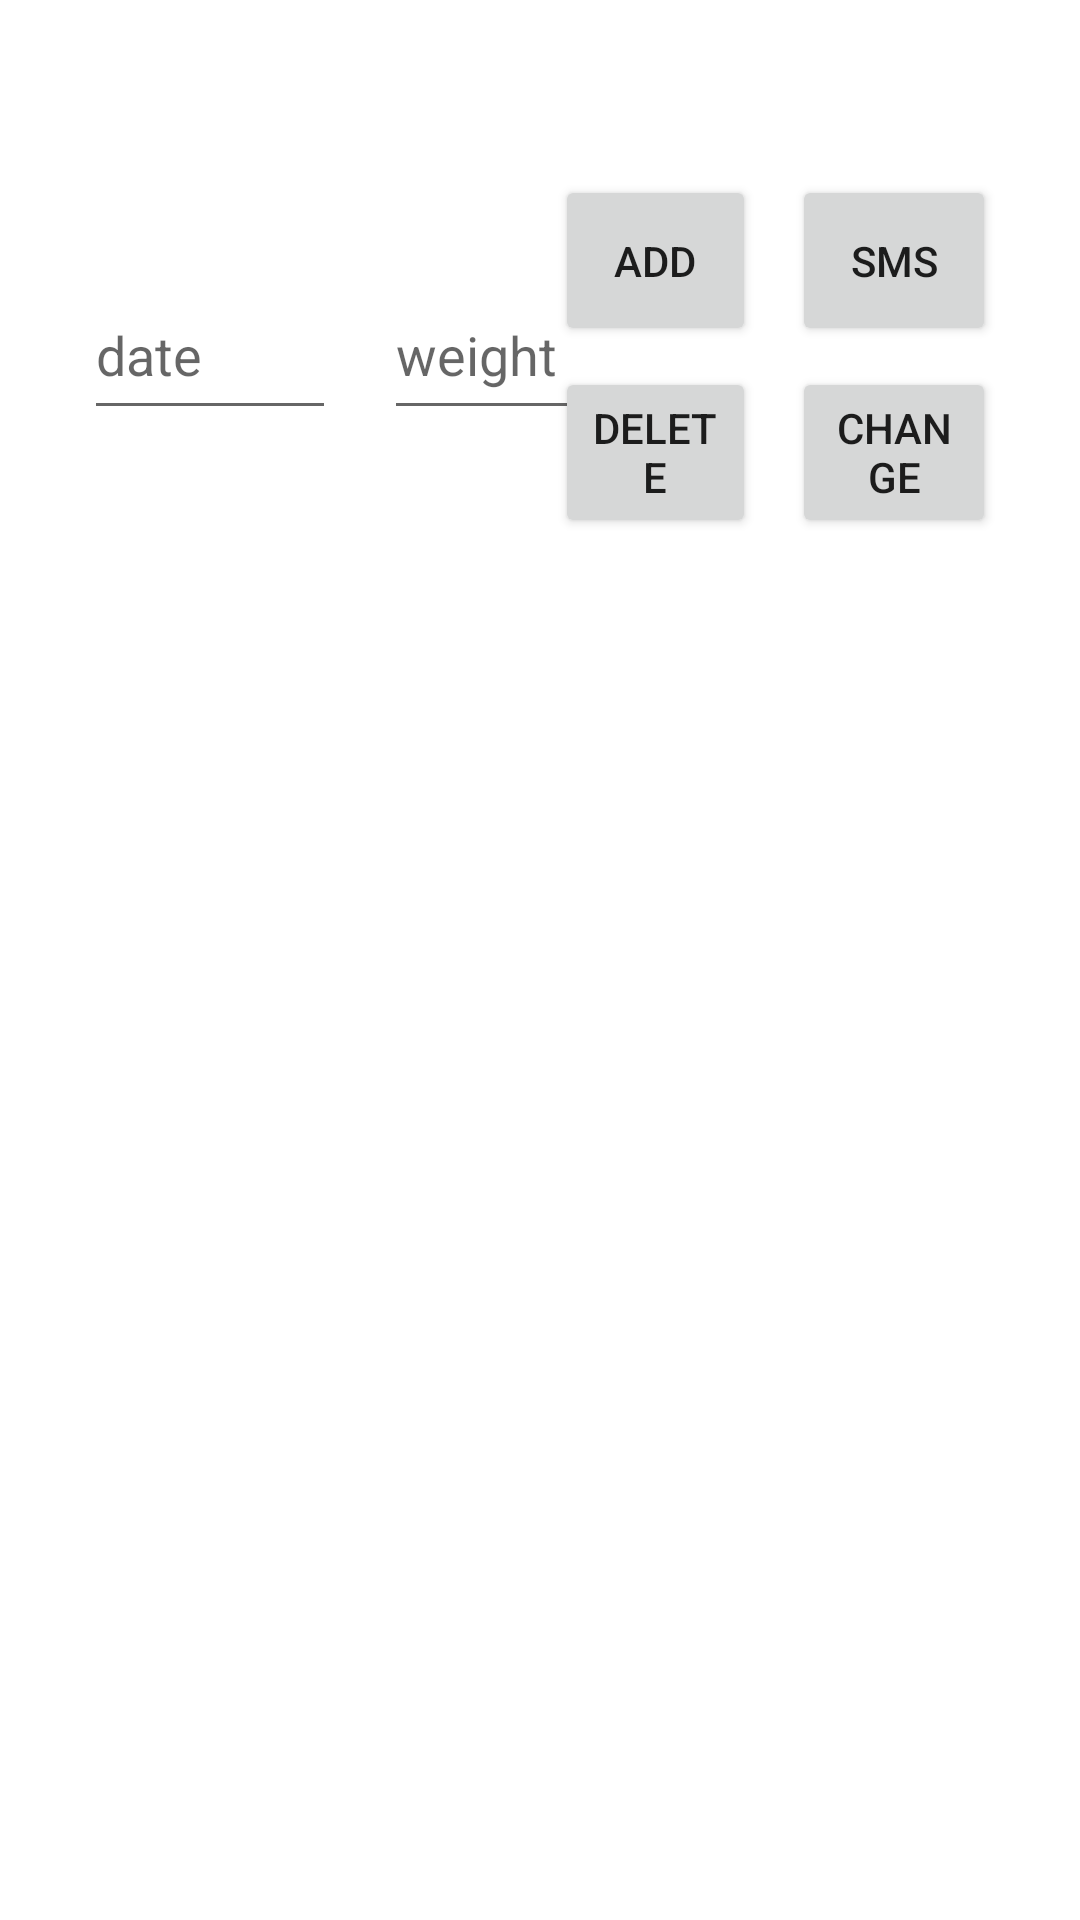

Android layout source for this screen:
<!-- AndroidManifest.xml: application theme Theme.Cs360final -->
<!-- res/layout/activity_main.xml -->
<?xml version="1.0" encoding="utf-8"?>
<androidx.constraintlayout.widget.ConstraintLayout xmlns:android="http://schemas.android.com/apk/res/android"
    xmlns:app="http://schemas.android.com/apk/res-auto"
    xmlns:tools="http://schemas.android.com/tools"
    android:layout_width="match_parent"
    android:layout_height="match_parent"
    tools:context=".MainActivity">

    <Button
        android:id="@+id/change"
        android:layout_width="68dp"
        android:layout_height="57dp"
        android:layout_marginTop="16dp"
        android:layout_marginEnd="28dp"
        android:text="SMS"
        app:layout_constraintEnd_toEndOf="parent"
        app:layout_constraintTop_toBottomOf="@+id/mainDisplay" />

    <Button
        android:id="@+id/remove"
        android:layout_width="67dp"
        android:layout_height="57dp"
        android:layout_marginTop="80dp"
        android:layout_marginEnd="12dp"
        android:text="delete"
        app:layout_constraintEnd_toStartOf="@+id/SMS"
        app:layout_constraintTop_toBottomOf="@+id/mainDisplay" />

    <TextView
        android:id="@+id/mainDisplay"
        android:layout_width="wrap_content"
        android:layout_height="wrap_content"
        android:layout_marginTop="16dp"
        android:fontFamily="sans-serif-smallcaps"
        android:textAppearance="@style/TextAppearance.AppCompat.Large"
        android:textStyle="bold"
        app:layout_constraintEnd_toEndOf="parent"
        app:layout_constraintStart_toStartOf="parent"
        app:layout_constraintTop_toTopOf="parent"
        tools:text="Have you logged today?" />

    <EditText
        android:id="@+id/weight"
        android:layout_width="85dp"
        android:layout_height="53dp"
        android:layout_marginStart="16dp"
        android:layout_marginTop="48dp"
        android:autofillHints=""
        android:ems="10"
        android:hint="weight"
        android:inputType="number"
        app:layout_constraintStart_toEndOf="@+id/editTextDate"
        app:layout_constraintTop_toBottomOf="@+id/mainDisplay" />

    <EditText
        android:id="@+id/editTextDate"
        android:layout_width="84dp"
        android:layout_height="53dp"
        android:layout_marginStart="28dp"
        android:layout_marginTop="48dp"
        android:autofillHints=""
        android:ems="10"
        android:hint="date"
        android:inputType="date"
        app:layout_constraintStart_toStartOf="parent"
        app:layout_constraintTop_toBottomOf="@+id/mainDisplay" />

    <Button
        android:id="@+id/add_data"
        android:layout_width="67dp"
        android:layout_height="57dp"
        android:layout_marginTop="16dp"
        android:layout_marginEnd="12dp"
        android:text="ADD"
        app:layout_constraintEnd_toStartOf="@+id/SMS"
        app:layout_constraintTop_toBottomOf="@+id/mainDisplay" />

    <Button
        android:id="@+id/SMS"
        android:layout_width="68dp"
        android:layout_height="57dp"
        android:layout_marginTop="80dp"
        android:layout_marginEnd="28dp"
        android:text="change"
        app:layout_constraintEnd_toEndOf="parent"
        app:layout_constraintTop_toBottomOf="@+id/mainDisplay" />

    <ListView
        android:id="@+id/weight_list"
        android:layout_width="372dp"
        android:layout_height="516dp"
        android:layout_marginTop="196dp"
        app:layout_constraintEnd_toEndOf="parent"
        app:layout_constraintHorizontal_bias="0.487"
        app:layout_constraintStart_toStartOf="parent"
        app:layout_constraintTop_toTopOf="parent" />

</androidx.constraintlayout.widget.ConstraintLayout>
<!-- resources referenced by this layout -->
<resources>
  <style name="Theme.Cs360final" parent="Theme.MaterialComponents.DayNight.DarkActionBar">
          
          <item name="colorPrimary">@color/purple_500</item>
          <item name="colorPrimaryVariant">@color/purple_700</item>
          <item name="colorOnPrimary">@color/white</item>
          
          <item name="colorSecondary">@color/teal_200</item>
          <item name="colorSecondaryVariant">@color/teal_700</item>
          <item name="colorOnSecondary">@color/black</item>
          
          <item name="android:statusBarColor" tools:targetApi="l">?attr/colorPrimaryVariant</item>
          
      </style>
  <!-- not gathered from this repository: default colours our renderer supplied (Android Studio template values) -->
  <color name="purple_500">#FF6200EE</color>
  <color name="purple_700">#FF3700B3</color>
  <color name="teal_200">#FF03DAC5</color>
  <color name="teal_700">#FF018786</color>
  <color name="black">#FF000000</color>
  <color name="white">#FFFFFFFF</color>
</resources>
